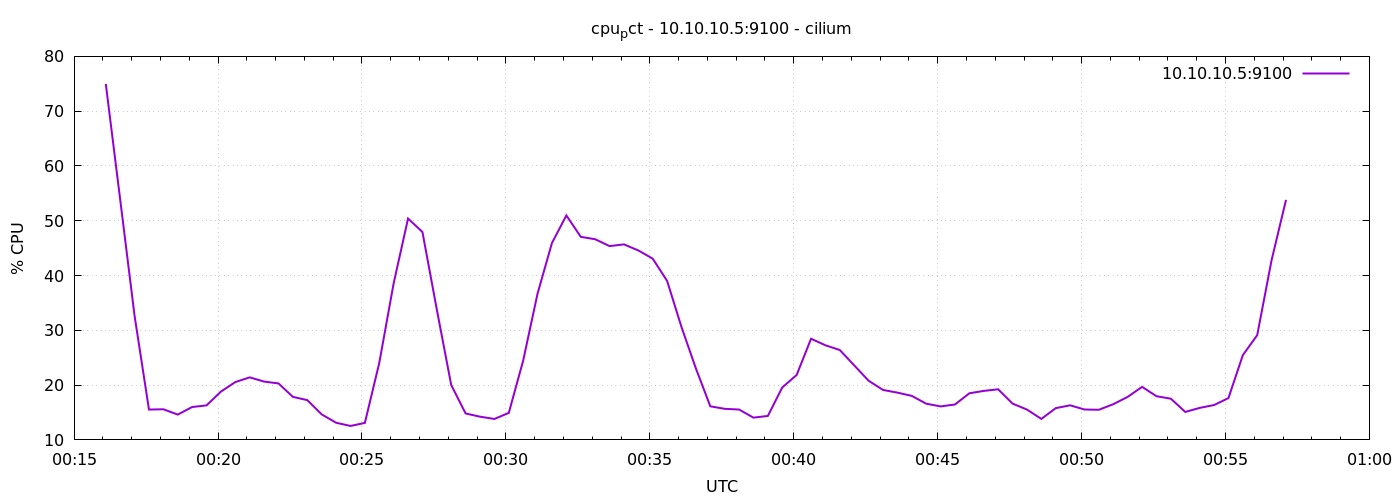

The table this chart was drawn from, first rows:
1776903366	74.98059999999991
1776903396	53.87
1776903426	32.65
1776903456	15.54
1776903486	15.59
1776903516	14.62
1776903546	16
1776903576	16.3
1776903606	18.82
1776903636	20.56
1776903666	21.41
1776903696	20.64
1776903726	20.31
1776903756	17.85
1776903786	17.26
1776903816	14.66
1776903846	13.13
1776903876	12.55
1776903906	13.1
1776903936	24.04
1776903966	38.58
1776903996	50.4
1776904026	47.94
1776904056	33.78
1776904086	20.01
1776904116	14.82
1776904146	14.24
1776904176	13.82
1776904206	14.93
1776904236	24.48
1776904266	36.72
1776904296	45.95
1776904326	50.97
1776904356	47.06
1776904386	46.63
1776904416	45.37
1776904446	45.69
1776904476	44.58
1776904506	43.08
1776904536	39.01
1776904566	30.59
1776904596	23.03
1776904626	16.13
1776904656	15.67
1776904686	15.54
1776904716	14.06
1776904746	14.38
1776904776	19.58
1776904806	21.85
1776904836	28.46
1776904866	27.27
1776904896	26.4
1776904926	23.59
1776904956	20.8
1776904986	19.11
1776905016	18.63
1776905046	18.03
1776905076	16.61
1776905106	16.11
1776905136	16.46
1776905166	18.51
... 22 more rows
